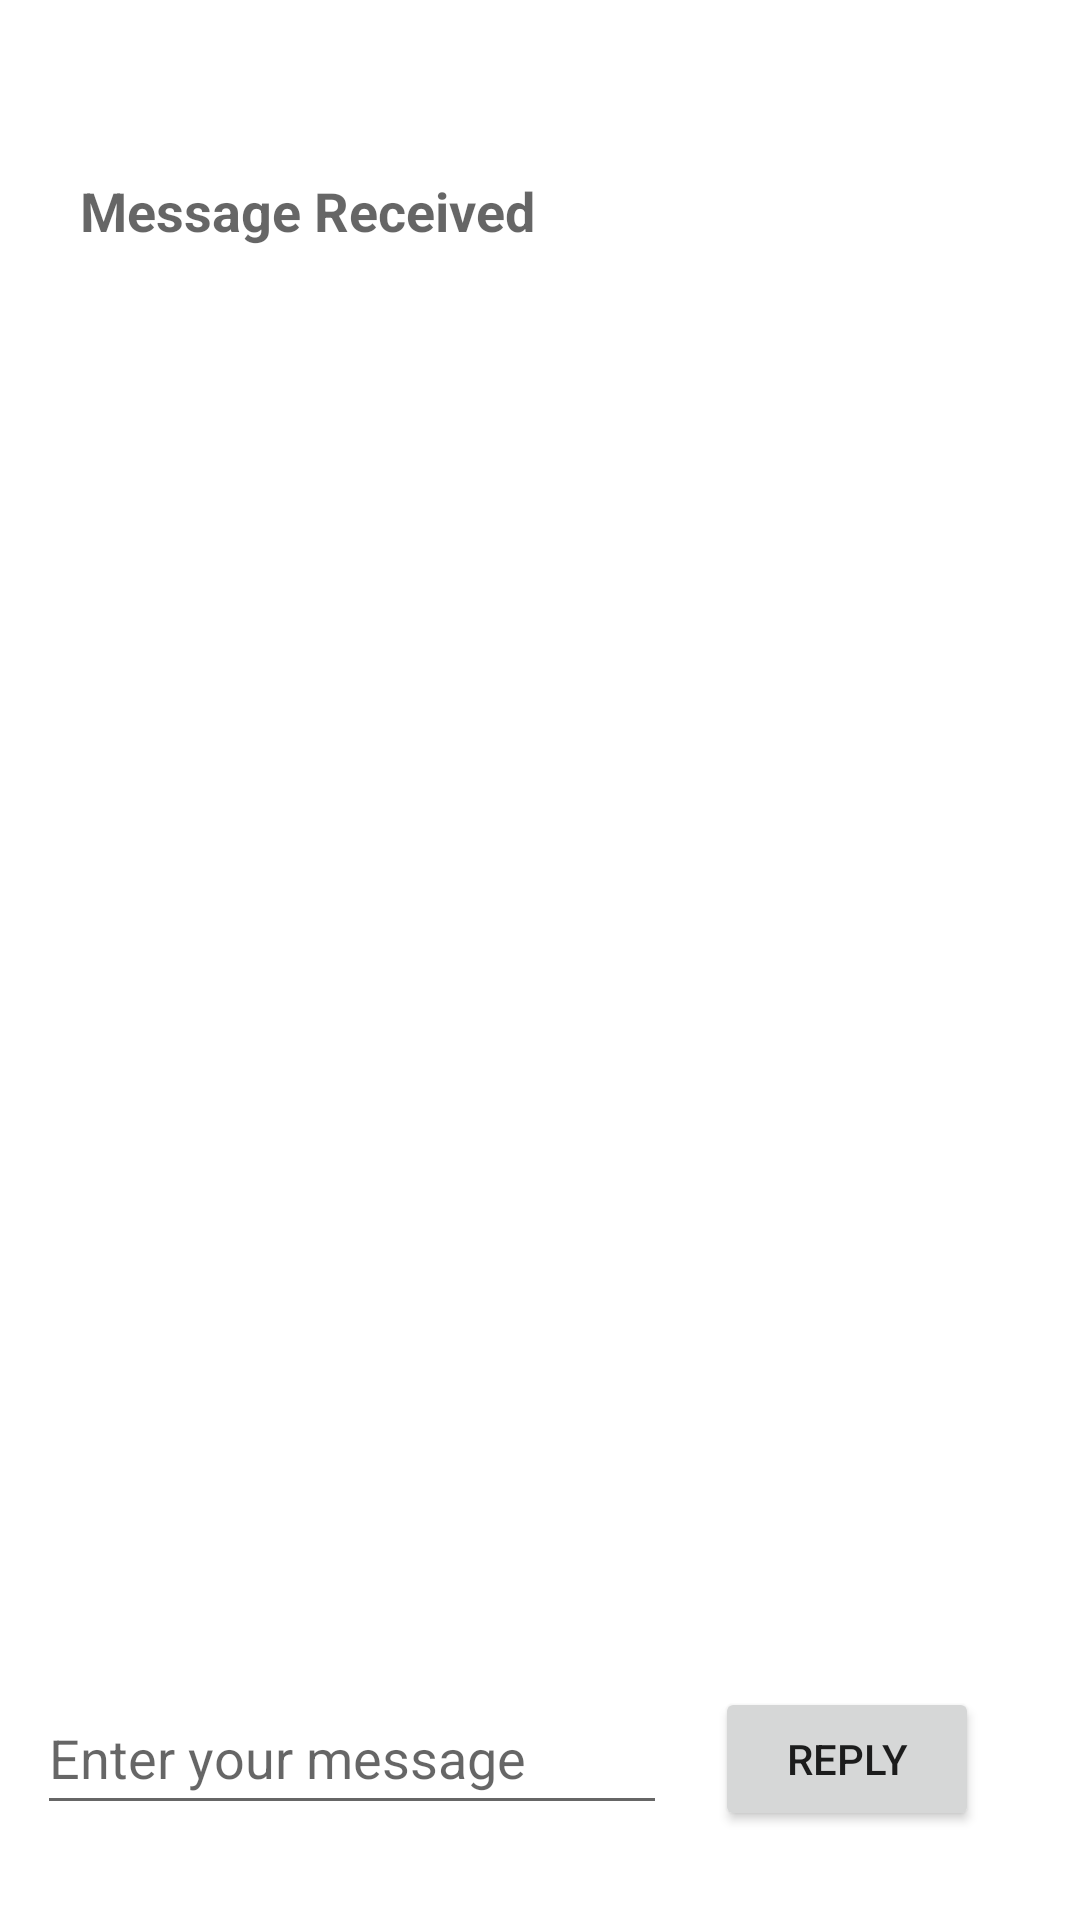

Produce the Android XML layout that renders to this screen, including the resource entries it uses.
<!-- AndroidManifest.xml: application theme Theme.TwoActivityChatApp -->
<!-- res/layout/activity_second.xml -->
<?xml version="1.0" encoding="utf-8"?>
<androidx.constraintlayout.widget.ConstraintLayout xmlns:android="http://schemas.android.com/apk/res/android"
    xmlns:app="http://schemas.android.com/apk/res-auto"
    xmlns:tools="http://schemas.android.com/tools"
    android:layout_width="match_parent"
    android:layout_height="match_parent"
    tools:context=".second_activity">

    <TextView
        android:id="@+id/textView"
        android:layout_width="wrap_content"
        android:layout_height="wrap_content"
        android:text="Message Received"
        android:layout_marginTop="16dp"
        android:layout_marginLeft="8dp"
        android:textAppearance="@style/TextAppearance.AppCompat.Medium"
        android:textStyle="bold"
        app:layout_constraintBottom_toBottomOf="parent"
        app:layout_constraintEnd_toEndOf="parent"
        app:layout_constraintHorizontal_bias="0.093"
        app:layout_constraintStart_toStartOf="parent"
        app:layout_constraintTop_toTopOf="parent"
        app:layout_constraintVertical_bias="0.07" />

    <TextView
        android:id="@+id/show_first_message"
        android:layout_width="wrap_content"
        android:layout_height="wrap_content"
        android:text=""
        android:textSize="18sp"
        android:textAppearance="@style/TextAppearance.AppCompat.Medium"
        android:layout_marginTop="8dp"
        android:layout_marginLeft="8dp"
        app:layout_constraintBottom_toBottomOf="parent"
        app:layout_constraintEnd_toEndOf="parent"
        app:layout_constraintHorizontal_bias="0.43"
        app:layout_constraintStart_toStartOf="parent"
        app:layout_constraintTop_toBottomOf="@+id/textView"
        app:layout_constraintVertical_bias="0.056" />

    <Button
        android:id="@+id/reply"
        android:layout_width="wrap_content"
        android:layout_height="wrap_content"
        android:text="reply"
        app:layout_constraintBottom_toBottomOf="parent"
        app:layout_constraintEnd_toEndOf="parent"
        app:layout_constraintHorizontal_bias="0.876"
        app:layout_constraintStart_toStartOf="parent"
        app:layout_constraintTop_toTopOf="parent"
        app:layout_constraintVertical_bias="0.95"/>

    <EditText
        android:id="@+id/get_reply"
        android:layout_width="wrap_content"
        android:layout_height="wrap_content"
        android:ems="10"
        android:inputType="textPersonName"
        android:minHeight="48dp"
        android:hint="Enter your message"
        app:layout_constraintBottom_toBottomOf="parent"
        app:layout_constraintEnd_toStartOf="@+id/reply"
        app:layout_constraintHorizontal_bias="0.438"
        app:layout_constraintStart_toStartOf="parent"
        app:layout_constraintTop_toBottomOf="@+id/textView"
        app:layout_constraintVertical_bias="0.938" />
</androidx.constraintlayout.widget.ConstraintLayout>
<!-- resources referenced by this layout -->
<resources>
  <style name="Theme.TwoActivityChatApp" parent="Theme.MaterialComponents.DayNight.DarkActionBar">
          
          <item name="colorPrimary">@color/purple_500</item>
          <item name="colorPrimaryVariant">@color/purple_700</item>
          <item name="colorOnPrimary">@color/white</item>
          
          <item name="colorSecondary">@color/teal_200</item>
          <item name="colorSecondaryVariant">@color/teal_700</item>
          <item name="colorOnSecondary">@color/black</item>
          
          <item name="android:statusBarColor" tools:targetApi="l">?attr/colorPrimaryVariant</item>
          
      </style>
  <!-- not gathered from this repository: default colours our renderer supplied (Android Studio template values) -->
  <color name="purple_500">#FF6200EE</color>
  <color name="purple_700">#FF3700B3</color>
  <color name="teal_200">#FF03DAC5</color>
  <color name="teal_700">#FF018786</color>
  <color name="black">#FF000000</color>
  <color name="white">#FFFFFFFF</color>
</resources>
